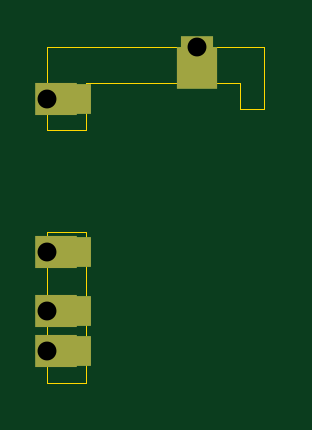
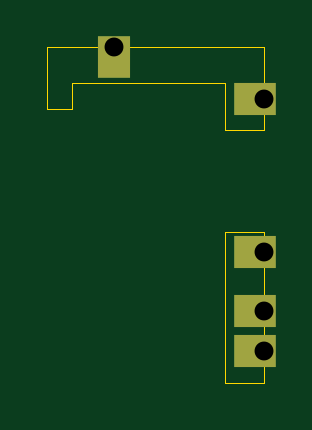
Circuit board: 11 layer files. Board 9.2 x 14.2 mm.
- bottom_copper: uq_phone_headphone_jack-B_Cu.gbr (906 bytes)
- bottom_mask: uq_phone_headphone_jack-B_Mask.gbr (757 bytes)
- paste: uq_phone_headphone_jack-B_Paste.gbr (466 bytes)
- bottom_silk: uq_phone_headphone_jack-B_Silkscreen.gbr (467 bytes)
- outline: uq_phone_headphone_jack-Edge_Cuts.gbr (1146 bytes)
- top_copper: uq_phone_headphone_jack-F_Cu.gbr (1326 bytes)
- top_mask: uq_phone_headphone_jack-F_Mask.gbr (983 bytes)
- paste: uq_phone_headphone_jack-F_Paste.gbr (692 bytes)
- top_silk: uq_phone_headphone_jack-F_Silkscreen.gbr (3291 bytes)
- drill: uq_phone_headphone_jack-NPTH.drl (269 bytes)
- drill: uq_phone_headphone_jack-PTH.drl (398 bytes)

=== bottom_copper: uq_phone_headphone_jack-B_Cu.gbr ===
%TF.GenerationSoftware,KiCad,Pcbnew,9.0.7*%
%TF.CreationDate,2026-10-16T09:54:30+10:00*%
%TF.ProjectId,uq_phone_headphone_jack,75715f70-686f-46e6-955f-686561647068,rev?*%
%TF.SameCoordinates,Original*%
%TF.FileFunction,Copper,L2,Bot*%
%TF.FilePolarity,Positive*%
%FSLAX46Y46*%
G04 Gerber Fmt 4.6, Leading zero omitted, Abs format (unit mm)*
G04 Created by KiCad (PCBNEW 9.0.7) date 2026-10-16 09:54:30*
%MOMM*%
%LPD*%
G01*
G04 APERTURE LIST*
%TA.AperFunction,CastellatedPad*%
%ADD10R,1.800000X1.400000*%
%TD*%
%TA.AperFunction,CastellatedPad*%
%ADD11R,1.400000X1.800000*%
%TD*%
G04 APERTURE END LIST*
D10*
%TO.P,,1*%
%TO.N,N/C*%
X142650000Y-80350000D03*
%TD*%
%TO.P,,1*%
%TO.N,N/C*%
X142650000Y-77850000D03*
%TD*%
D11*
%TO.P,,1*%
%TO.N,N/C*%
X148600000Y-69590000D03*
%TD*%
D10*
%TO.P,,1*%
%TO.N,N/C*%
X142650000Y-82050000D03*
%TD*%
%TO.P,REF\u002A\u002A,1*%
%TO.N,N/C*%
X142650000Y-71400000D03*
%TD*%
M02*

=== bottom_mask: uq_phone_headphone_jack-B_Mask.gbr ===
%TF.GenerationSoftware,KiCad,Pcbnew,9.0.7*%
%TF.CreationDate,2026-10-16T09:54:30+10:00*%
%TF.ProjectId,uq_phone_headphone_jack,75715f70-686f-46e6-955f-686561647068,rev?*%
%TF.SameCoordinates,Original*%
%TF.FileFunction,Soldermask,Bot*%
%TF.FilePolarity,Negative*%
%FSLAX46Y46*%
G04 Gerber Fmt 4.6, Leading zero omitted, Abs format (unit mm)*
G04 Created by KiCad (PCBNEW 9.0.7) date 2026-10-16 09:54:30*
%MOMM*%
%LPD*%
G01*
G04 APERTURE LIST*
%ADD10R,1.800000X1.400000*%
%ADD11R,1.400000X1.800000*%
G04 APERTURE END LIST*
D10*
%TO.C,*%
X142650000Y-80350000D03*
%TD*%
%TO.C,*%
X142650000Y-77850000D03*
%TD*%
D11*
%TO.C,*%
X148600000Y-69590000D03*
%TD*%
D10*
%TO.C,*%
X142650000Y-82050000D03*
%TD*%
%TO.C,REF\u002A\u002A*%
X142650000Y-71400000D03*
%TD*%
M02*

=== paste: uq_phone_headphone_jack-B_Paste.gbr ===
%TF.GenerationSoftware,KiCad,Pcbnew,9.0.7*%
%TF.CreationDate,2026-10-16T09:54:30+10:00*%
%TF.ProjectId,uq_phone_headphone_jack,75715f70-686f-46e6-955f-686561647068,rev?*%
%TF.SameCoordinates,Original*%
%TF.FileFunction,Paste,Bot*%
%TF.FilePolarity,Positive*%
%FSLAX46Y46*%
G04 Gerber Fmt 4.6, Leading zero omitted, Abs format (unit mm)*
G04 Created by KiCad (PCBNEW 9.0.7) date 2026-10-16 09:54:30*
%MOMM*%
%LPD*%
G01*
G04 APERTURE LIST*
G04 APERTURE END LIST*
M02*

=== bottom_silk: uq_phone_headphone_jack-B_Silkscreen.gbr ===
%TF.GenerationSoftware,KiCad,Pcbnew,9.0.7*%
%TF.CreationDate,2026-10-16T09:54:30+10:00*%
%TF.ProjectId,uq_phone_headphone_jack,75715f70-686f-46e6-955f-686561647068,rev?*%
%TF.SameCoordinates,Original*%
%TF.FileFunction,Legend,Bot*%
%TF.FilePolarity,Positive*%
%FSLAX46Y46*%
G04 Gerber Fmt 4.6, Leading zero omitted, Abs format (unit mm)*
G04 Created by KiCad (PCBNEW 9.0.7) date 2026-10-16 09:54:30*
%MOMM*%
%LPD*%
G01*
G04 APERTURE LIST*
G04 APERTURE END LIST*
M02*

=== outline: uq_phone_headphone_jack-Edge_Cuts.gbr ===
%TF.GenerationSoftware,KiCad,Pcbnew,9.0.7*%
%TF.CreationDate,2026-10-16T09:54:30+10:00*%
%TF.ProjectId,uq_phone_headphone_jack,75715f70-686f-46e6-955f-686561647068,rev?*%
%TF.SameCoordinates,Original*%
%TF.FileFunction,Profile,NP*%
%FSLAX46Y46*%
G04 Gerber Fmt 4.6, Leading zero omitted, Abs format (unit mm)*
G04 Created by KiCad (PCBNEW 9.0.7) date 2026-10-16 09:54:30*
%MOMM*%
%LPD*%
G01*
G04 APERTURE LIST*
%TA.AperFunction,Profile*%
%ADD10C,0.050000*%
%TD*%
G04 APERTURE END LIST*
D10*
X142250000Y-69200000D02*
X142600000Y-69200000D01*
X143900000Y-72700000D02*
X142250000Y-72700000D01*
X143900000Y-83400000D02*
X142250000Y-83400000D01*
X143900000Y-83400000D02*
X143900000Y-77000000D01*
X142250000Y-77000000D02*
X143900000Y-77000000D01*
X143900000Y-70700000D02*
X150400000Y-70700000D01*
X150400000Y-70700000D02*
X150400000Y-71800000D01*
X142250000Y-83400000D02*
X142250000Y-77000000D01*
X151450000Y-69200000D02*
X151450000Y-71800000D01*
X151450000Y-71800000D02*
X150400000Y-71800000D01*
X142600000Y-69200000D02*
X151450000Y-69200000D01*
X142250000Y-72700000D02*
X142250000Y-69200000D01*
X143900000Y-70700000D02*
X143900000Y-72700000D01*
M02*

=== top_copper: uq_phone_headphone_jack-F_Cu.gbr ===
%TF.GenerationSoftware,KiCad,Pcbnew,9.0.7*%
%TF.CreationDate,2026-10-16T09:54:30+10:00*%
%TF.ProjectId,uq_phone_headphone_jack,75715f70-686f-46e6-955f-686561647068,rev?*%
%TF.SameCoordinates,Original*%
%TF.FileFunction,Copper,L1,Top*%
%TF.FilePolarity,Positive*%
%FSLAX46Y46*%
G04 Gerber Fmt 4.6, Leading zero omitted, Abs format (unit mm)*
G04 Created by KiCad (PCBNEW 9.0.7) date 2026-10-16 09:54:30*
%MOMM*%
%LPD*%
G01*
G04 APERTURE LIST*
%TA.AperFunction,CastellatedPad*%
%ADD10R,1.800000X1.400000*%
%TD*%
%TA.AperFunction,SMDPad,CuDef*%
%ADD11R,1.900000X1.300000*%
%TD*%
%TA.AperFunction,SMDPad,CuDef*%
%ADD12R,1.700000X1.800000*%
%TD*%
%TA.AperFunction,CastellatedPad*%
%ADD13R,1.400000X1.800000*%
%TD*%
G04 APERTURE END LIST*
D10*
%TO.P,,1*%
%TO.N,N/C*%
X142650000Y-80350000D03*
%TD*%
%TO.P,,1*%
%TO.N,N/C*%
X142650000Y-77850000D03*
%TD*%
D11*
%TO.P,REF\u002A\u002A,2*%
%TO.N,N/C*%
X143190000Y-82040000D03*
%TO.P,REF\u002A\u002A,3*%
X143190000Y-80340000D03*
%TO.P,REF\u002A\u002A,4*%
X143190000Y-77840000D03*
D12*
%TO.P,REF\u002A\u002A,5*%
X148590000Y-70090000D03*
D11*
%TO.P,REF\u002A\u002A,6*%
X143190000Y-71390000D03*
%TD*%
D13*
%TO.P,,1*%
%TO.N,N/C*%
X148600000Y-69590000D03*
%TD*%
D10*
%TO.P,,1*%
%TO.N,N/C*%
X142650000Y-82050000D03*
%TD*%
%TO.P,REF\u002A\u002A,1*%
%TO.N,N/C*%
X142650000Y-71400000D03*
%TD*%
M02*

=== top_mask: uq_phone_headphone_jack-F_Mask.gbr ===
%TF.GenerationSoftware,KiCad,Pcbnew,9.0.7*%
%TF.CreationDate,2026-10-16T09:54:30+10:00*%
%TF.ProjectId,uq_phone_headphone_jack,75715f70-686f-46e6-955f-686561647068,rev?*%
%TF.SameCoordinates,Original*%
%TF.FileFunction,Soldermask,Top*%
%TF.FilePolarity,Negative*%
%FSLAX46Y46*%
G04 Gerber Fmt 4.6, Leading zero omitted, Abs format (unit mm)*
G04 Created by KiCad (PCBNEW 9.0.7) date 2026-10-16 09:54:30*
%MOMM*%
%LPD*%
G01*
G04 APERTURE LIST*
%ADD10R,1.800000X1.400000*%
%ADD11R,1.900000X1.300000*%
%ADD12R,1.700000X1.800000*%
%ADD13R,1.400000X1.800000*%
G04 APERTURE END LIST*
D10*
%TO.C,*%
X142650000Y-80350000D03*
%TD*%
%TO.C,*%
X142650000Y-77850000D03*
%TD*%
D11*
%TO.C,REF\u002A\u002A*%
X143190000Y-82040000D03*
X143190000Y-80340000D03*
X143190000Y-77840000D03*
D12*
X148590000Y-70090000D03*
D11*
X143190000Y-71390000D03*
%TD*%
D13*
%TO.C,*%
X148600000Y-69590000D03*
%TD*%
D10*
%TO.C,*%
X142650000Y-82050000D03*
%TD*%
%TO.C,REF\u002A\u002A*%
X142650000Y-71400000D03*
%TD*%
M02*

=== paste: uq_phone_headphone_jack-F_Paste.gbr ===
%TF.GenerationSoftware,KiCad,Pcbnew,9.0.7*%
%TF.CreationDate,2026-10-16T09:54:30+10:00*%
%TF.ProjectId,uq_phone_headphone_jack,75715f70-686f-46e6-955f-686561647068,rev?*%
%TF.SameCoordinates,Original*%
%TF.FileFunction,Paste,Top*%
%TF.FilePolarity,Positive*%
%FSLAX46Y46*%
G04 Gerber Fmt 4.6, Leading zero omitted, Abs format (unit mm)*
G04 Created by KiCad (PCBNEW 9.0.7) date 2026-10-16 09:54:30*
%MOMM*%
%LPD*%
G01*
G04 APERTURE LIST*
%ADD10R,1.900000X1.300000*%
%ADD11R,1.700000X1.800000*%
G04 APERTURE END LIST*
D10*
%TO.C,REF\u002A\u002A*%
X143190000Y-82040000D03*
X143190000Y-80340000D03*
X143190000Y-77840000D03*
D11*
X148590000Y-70090000D03*
D10*
X143190000Y-71390000D03*
%TD*%
M02*

=== top_silk: uq_phone_headphone_jack-F_Silkscreen.gbr ===
%TF.GenerationSoftware,KiCad,Pcbnew,9.0.7*%
%TF.CreationDate,2026-10-16T09:54:30+10:00*%
%TF.ProjectId,uq_phone_headphone_jack,75715f70-686f-46e6-955f-686561647068,rev?*%
%TF.SameCoordinates,Original*%
%TF.FileFunction,Legend,Top*%
%TF.FilePolarity,Positive*%
%FSLAX46Y46*%
G04 Gerber Fmt 4.6, Leading zero omitted, Abs format (unit mm)*
G04 Created by KiCad (PCBNEW 9.0.7) date 2026-10-16 09:54:30*
%MOMM*%
%LPD*%
G01*
G04 APERTURE LIST*
%ADD10C,0.100000*%
G04 APERTURE END LIST*
D10*
X155526666Y-64267419D02*
X155193333Y-63791228D01*
X154955238Y-64267419D02*
X154955238Y-63267419D01*
X154955238Y-63267419D02*
X155336190Y-63267419D01*
X155336190Y-63267419D02*
X155431428Y-63315038D01*
X155431428Y-63315038D02*
X155479047Y-63362657D01*
X155479047Y-63362657D02*
X155526666Y-63457895D01*
X155526666Y-63457895D02*
X155526666Y-63600752D01*
X155526666Y-63600752D02*
X155479047Y-63695990D01*
X155479047Y-63695990D02*
X155431428Y-63743609D01*
X155431428Y-63743609D02*
X155336190Y-63791228D01*
X155336190Y-63791228D02*
X154955238Y-63791228D01*
X155955238Y-63743609D02*
X156288571Y-63743609D01*
X156431428Y-64267419D02*
X155955238Y-64267419D01*
X155955238Y-64267419D02*
X155955238Y-63267419D01*
X155955238Y-63267419D02*
X156431428Y-63267419D01*
X157193333Y-63743609D02*
X156860000Y-63743609D01*
X156860000Y-64267419D02*
X156860000Y-63267419D01*
X156860000Y-63267419D02*
X157336190Y-63267419D01*
X157860000Y-63267419D02*
X157860000Y-63505514D01*
X157621905Y-63410276D02*
X157860000Y-63505514D01*
X157860000Y-63505514D02*
X158098095Y-63410276D01*
X157717143Y-63695990D02*
X157860000Y-63505514D01*
X157860000Y-63505514D02*
X158002857Y-63695990D01*
X158621905Y-63267419D02*
X158621905Y-63505514D01*
X158383810Y-63410276D02*
X158621905Y-63505514D01*
X158621905Y-63505514D02*
X158860000Y-63410276D01*
X158479048Y-63695990D02*
X158621905Y-63505514D01*
X158621905Y-63505514D02*
X158764762Y-63695990D01*
X139686666Y-61737419D02*
X139353333Y-61261228D01*
X139115238Y-61737419D02*
X139115238Y-60737419D01*
X139115238Y-60737419D02*
X139496190Y-60737419D01*
X139496190Y-60737419D02*
X139591428Y-60785038D01*
X139591428Y-60785038D02*
X139639047Y-60832657D01*
X139639047Y-60832657D02*
X139686666Y-60927895D01*
X139686666Y-60927895D02*
X139686666Y-61070752D01*
X139686666Y-61070752D02*
X139639047Y-61165990D01*
X139639047Y-61165990D02*
X139591428Y-61213609D01*
X139591428Y-61213609D02*
X139496190Y-61261228D01*
X139496190Y-61261228D02*
X139115238Y-61261228D01*
X140115238Y-61213609D02*
X140448571Y-61213609D01*
X140591428Y-61737419D02*
X140115238Y-61737419D01*
X140115238Y-61737419D02*
X140115238Y-60737419D01*
X140115238Y-60737419D02*
X140591428Y-60737419D01*
X141353333Y-61213609D02*
X141020000Y-61213609D01*
X141020000Y-61737419D02*
X141020000Y-60737419D01*
X141020000Y-60737419D02*
X141496190Y-60737419D01*
X142020000Y-60737419D02*
X142020000Y-60975514D01*
X141781905Y-60880276D02*
X142020000Y-60975514D01*
X142020000Y-60975514D02*
X142258095Y-60880276D01*
X141877143Y-61165990D02*
X142020000Y-60975514D01*
X142020000Y-60975514D02*
X142162857Y-61165990D01*
X142781905Y-60737419D02*
X142781905Y-60975514D01*
X142543810Y-60880276D02*
X142781905Y-60975514D01*
X142781905Y-60975514D02*
X143020000Y-60880276D01*
X142639048Y-61165990D02*
X142781905Y-60975514D01*
X142781905Y-60975514D02*
X142924762Y-61165990D01*
M02*

=== drill: uq_phone_headphone_jack-NPTH.drl ===
M48
; DRILL file {KiCad 9.0.7} date 2026-10-16T10:32:38+1000
; FORMAT={-:-/ absolute / metric / decimal}
; #@! TF.CreationDate,2026-10-16T10:32:38+10:00
; #@! TF.GenerationSoftware,Kicad,Pcbnew,9.0.7
; #@! TF.FileFunction,NonPlated,1,2,NPTH
FMAT,2
METRIC
%
G90
G05
M30

=== drill: uq_phone_headphone_jack-PTH.drl ===
M48
; DRILL file {KiCad 9.0.7} date 2026-10-16T10:32:38+1000
; FORMAT={-:-/ absolute / metric / decimal}
; #@! TF.CreationDate,2026-10-16T10:32:38+10:00
; #@! TF.GenerationSoftware,Kicad,Pcbnew,9.0.7
; #@! TF.FileFunction,Plated,1,2,PTH
FMAT,2
METRIC
; #@! TA.AperFunction,Plated,PTH,ComponentDrill
T1C0.800
%
G90
G05
T1
X142.25Y-71.4
X142.25Y-77.85
X142.25Y-80.35
X142.25Y-82.05
X148.6Y-69.19
M30
